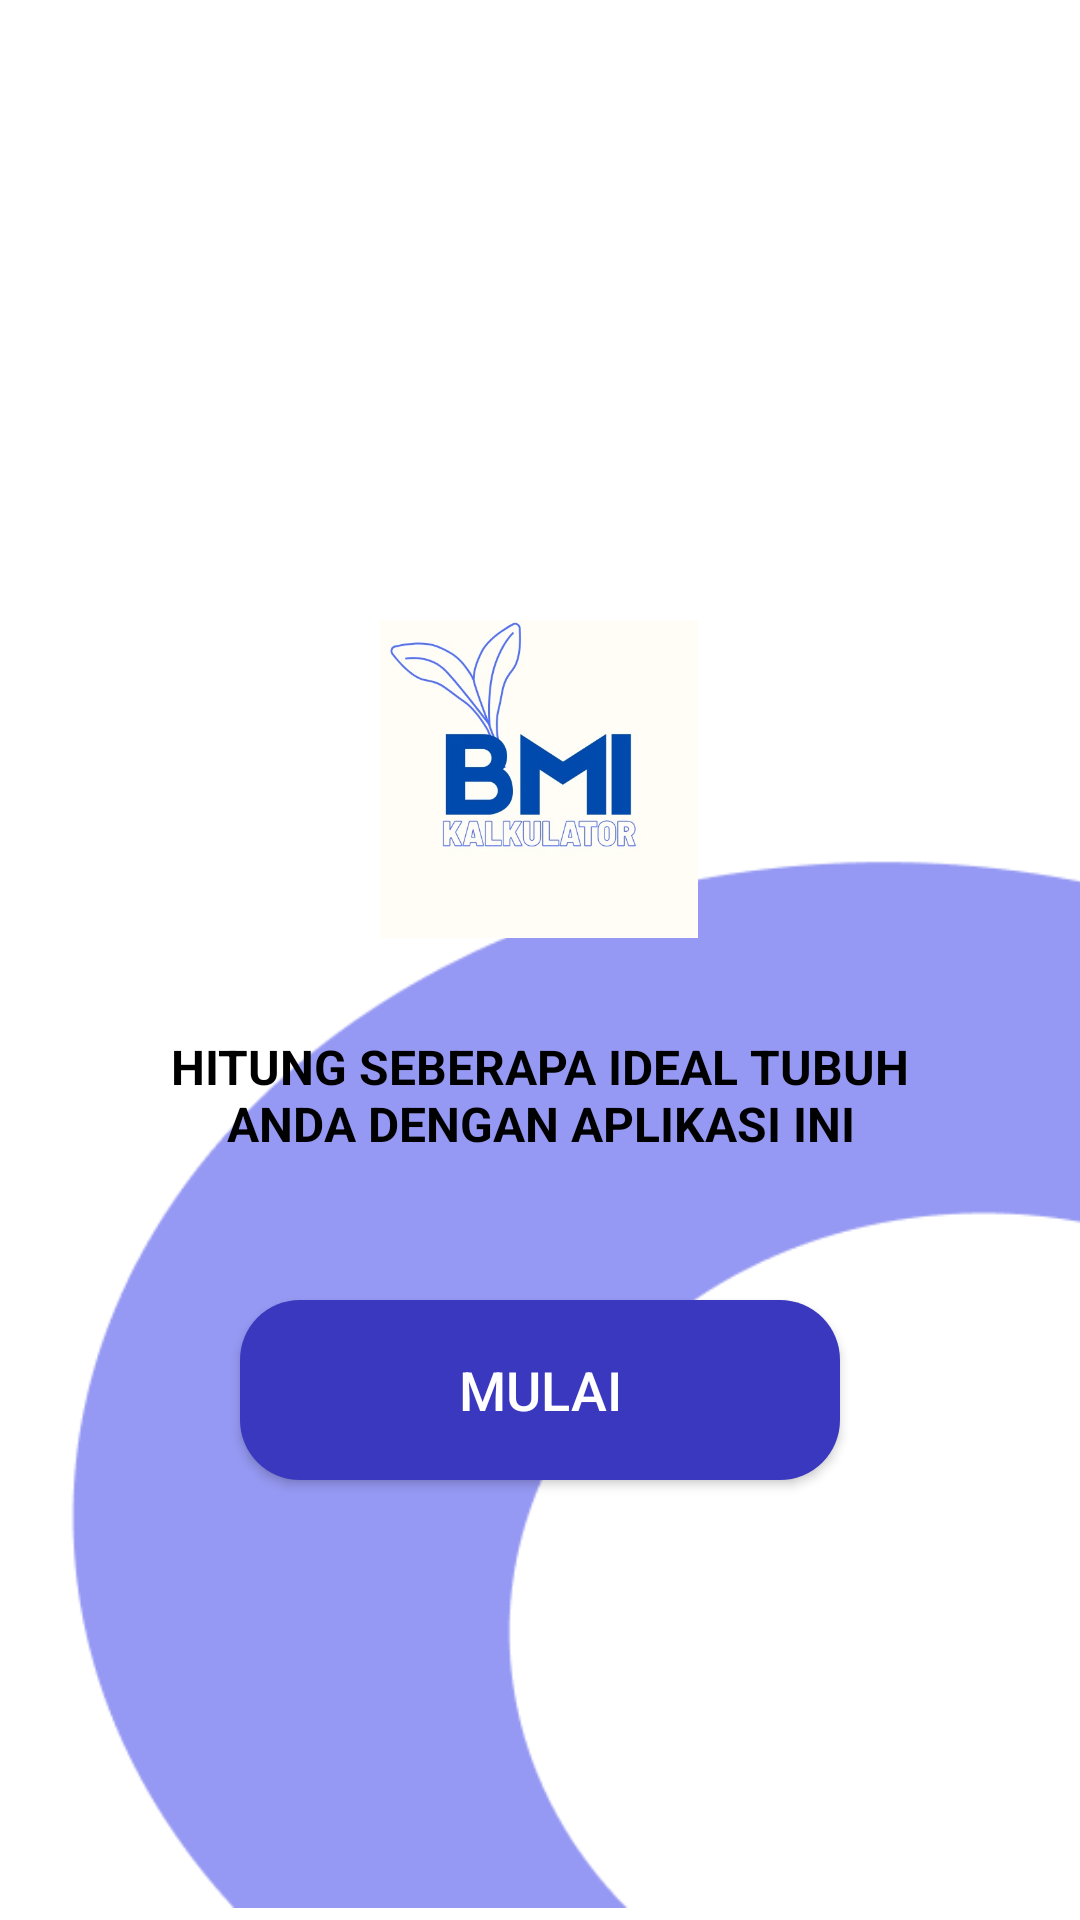

This screen was rendered from an Android layout file. Write that file and the resources it references.
<!-- AndroidManifest.xml: application theme Theme.BmiKalkulatorAppp -->
<!-- res/layout/activity_main.xml -->
<?xml version="1.0" encoding="utf-8"?>
<androidx.constraintlayout.widget.ConstraintLayout
    xmlns:android="http://schemas.android.com/apk/res/android"
    xmlns:app="http://schemas.android.com/apk/res-auto"
    xmlns:tools="http://schemas.android.com/tools"
    android:layout_width="match_parent"
    android:layout_height="match_parent"
    android:background="@android:color/white"
    tools:context=".MainActivity">

    <ImageView
        android:id="@+id/img_ornament_main"
        android:layout_width="408dp"
        android:layout_height="363dp"
        android:layout_marginStart="4dp"
        android:layout_marginBottom="4dp"
        android:scaleType="centerCrop"
        android:src="@drawable/gambar_ungu"
        app:layout_constraintBottom_toBottomOf="parent"
        app:layout_constraintStart_toStartOf="parent" />

    <ImageView
        android:id="@+id/intro_logo"
        android:layout_width="112dp"
        android:layout_height="106dp"
        android:layout_marginTop="60dp"
        android:contentDescription="@string/app_name"
        android:src="@drawable/logobmii"
        app:layout_constraintBottom_toTopOf="@+id/intro_text"
        app:layout_constraintEnd_toEndOf="parent"
        app:layout_constraintHorizontal_bias="0.498"
        app:layout_constraintStart_toStartOf="parent"
        app:layout_constraintTop_toTopOf="parent"
        app:layout_constraintVertical_chainStyle="packed" />

    <TextView
        android:id="@+id/intro_text"
        android:layout_width="0dp"
        android:layout_height="wrap_content"
        android:layout_marginHorizontal="40dp"
        android:layout_marginTop="32dp"
        android:text="@string/intro_message"
        android:textColor="@android:color/black"
        android:textAlignment="center"
        android:textSize="16sp"
        android:textStyle="bold"
        app:layout_constraintTop_toBottomOf="@+id/intro_logo"
        app:layout_constraintBottom_toTopOf="@+id/start_button"
        app:layout_constraintStart_toStartOf="parent"
        app:layout_constraintEnd_toEndOf="parent" />

    <Button
        android:id="@+id/start_button"
        android:layout_width="200dp"
        android:layout_height="60dp"
        android:layout_marginTop="48dp"
        android:text="@string/start_button"
        android:textSize="18sp"
        android:textColor="@android:color/white"
        android:background="@drawable/button_start"
        app:backgroundTint="@null"
        app:layout_constraintTop_toBottomOf="@+id/intro_text"
        app:layout_constraintBottom_toBottomOf="parent"
        app:layout_constraintStart_toStartOf="parent"
        app:layout_constraintEnd_toEndOf="parent"
        app:layout_constraintVertical_bias="0.2" />

</androidx.constraintlayout.widget.ConstraintLayout>
<!-- resources referenced by this layout -->
<resources>
  <!-- drawable button_start (drawable) -->
  <?xml version="1.0" encoding="utf-8"?>
  
  <shape xmlns:android="http://schemas.android.com/apk/res/android"
      android:shape="rectangle">
  
      <solid android:color="#3A38BE"/> 
      <corners android:radius="20dp"/> 
      <size
          android:width="182dp"
          android:height="65dp" />
  
  </shape>
  <!-- drawable gambar_ungu: png bitmap (drawable, 8109 bytes) -->
  <!-- drawable logobmii: png bitmap (drawable, 90888 bytes) -->
  <string name="app_name">BMI Kalkulator Appp</string>
  <string name="intro_message">HITUNG SEBERAPA IDEAL TUBUH ANDA DENGAN APLIKASI INI</string>
  <string name="start_button">MULAI</string>
  <style name="Theme.BmiKalkulatorAppp" parent="Base.Theme.BmiKalkulatorAppp" />
  <style name="Base.Theme.BmiKalkulatorAppp" parent="Theme.Material3.DayNight.NoActionBar">
          <item name="android:windowSoftInputMode">adjustResize</item>
          <item name="android:fitsSystemWindows">true</item>
      </style>
</resources>
